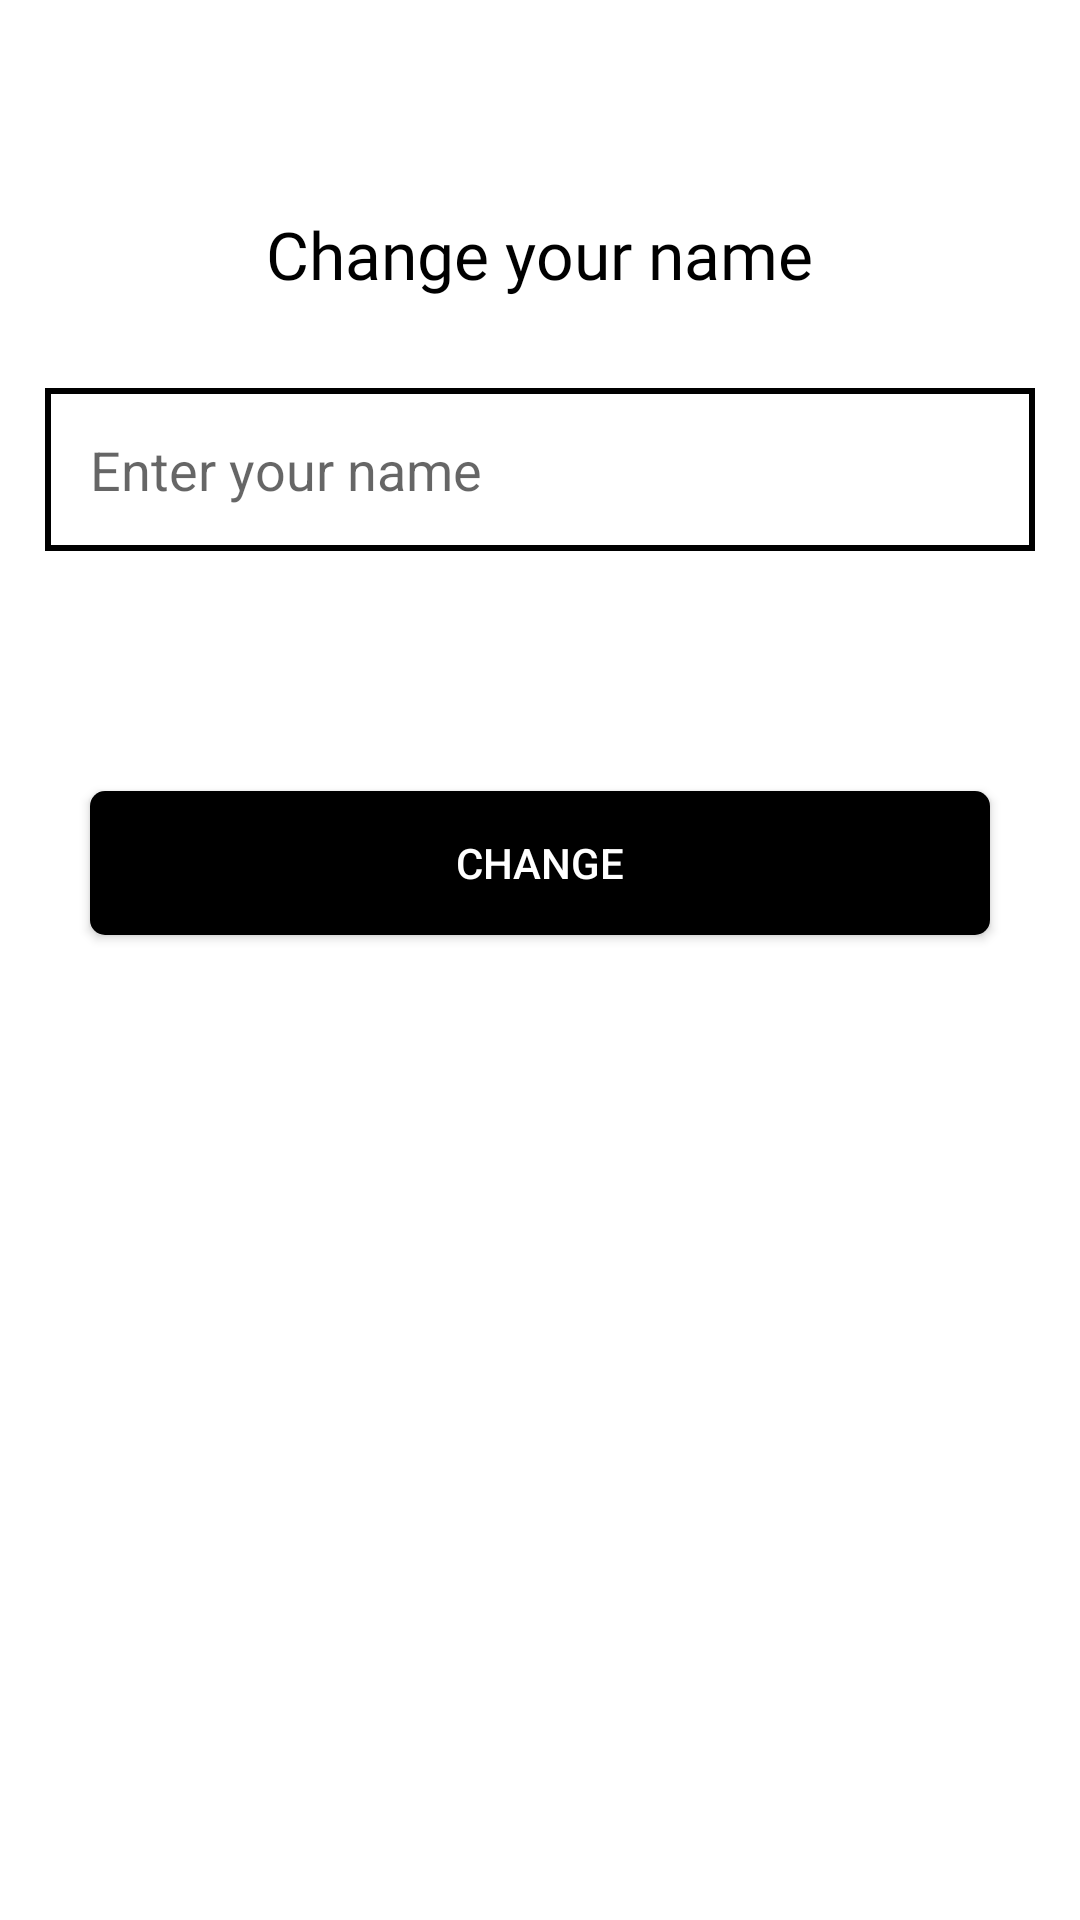

Reconstruct the res/layout file that produces this screen, plus the resources it refers to.
<!-- AndroidManifest.xml: application theme Theme.SchoolProject -->
<!-- res/layout/dg_edit_name.xml -->
<?xml version="1.0" encoding="utf-8"?>
<LinearLayout xmlns:android="http://schemas.android.com/apk/res/android"
    android:layout_width="match_parent"
    android:layout_height="wrap_content"
    android:orientation="vertical"
    android:background="@drawable/dg_white_corner">

    <ImageView
        android:id="@+id/ic_back"
        android:layout_width="50dp"
        android:layout_height="50dp"
        android:src="@drawable/ic_back_dg"
        android:layout_gravity="center"/>


    <TextView
        android:layout_width="wrap_content"
        android:layout_height="wrap_content"
        android:text="@string/changName"
        style="@style/TextAppearBlack"
        android:textSize="22dp"
        android:gravity="center"
        android:layout_gravity="center"
        android:layout_marginTop="20dp"/>

    <LinearLayout
        android:id="@+id/interaction"
        android:layout_width="match_parent"
        android:layout_height="wrap_content"
        android:orientation="vertical"
        android:padding="15dp"
        android:layout_below="@+id/btn_back">

        <EditText
            android:id="@+id/str_name"
            android:layout_width="match_parent"
            android:layout_height="wrap_content"
            android:background="@drawable/btn_solid_black"
            android:layout_marginVertical="15dp"
            android:textSize="18dp"
            android:hint="@string/wr_name"
            android:padding="15dp"/>

    </LinearLayout>

    <androidx.appcompat.widget.AppCompatButton
        android:id="@+id/btn_name_ch"
        android:layout_width="match_parent"
        android:layout_height="wrap_content"
        android:layout_below="@+id/timePick"
        android:layout_marginHorizontal="30dp"
        android:layout_marginTop="50dp"
        android:layout_marginBottom="100dp"
        android:background="@drawable/bg_button_firscreen"
        android:text="@string/Change"
        android:textColor="@color/white" />

</LinearLayout>
<!-- resources referenced by this layout -->
<resources>
  <color name="white">#FFFFFFFF</color>
  <!-- drawable bg_button_firscreen (drawable) -->
  <?xml version="1.0" encoding="utf-8"?>
  <shape xmlns:android="http://schemas.android.com/apk/res/android" android:shape="rectangle">
      <corners android:radius= "5dp" />
  
      <gradient
          android:startColor="@color/black"
          android:centerColor="@color/black"
          android:endColor="@color/black"/>
  
  </shape>
  <!-- drawable btn_solid_black (drawable) -->
  <?xml version="1.0" encoding="utf-8"?>
  <shape xmlns:android="http://schemas.android.com/apk/res/android" android:shape="rectangle">
  
      <stroke
          android:color="@color/black"
          android:width="2dp"/>
  
  </shape>
  <!-- drawable dg_white_corner (drawable) -->
  <?xml version="1.0" encoding="utf-8"?>
  <shape xmlns:android="http://schemas.android.com/apk/res/android" android:shape="rectangle">
  
      <corners
          android:topRightRadius="50dp"
          android:topLeftRadius="50dp"/>
  
      <solid
          android:color="@color/white"/>
  
  </shape>
  <string name="Change">Change</string>
  <string name="changName">Change your name</string>
  <string name="wr_name">Enter your name</string>
  <style name="TextAppearBlack" parent="Theme.AppCompat">
          <item name="android:fontFamily">@font/comfortaa</item>
          <item name="android:textColor">@color/black</item>
      </style>
  <style name="Theme.SchoolProject" parent="Theme.MaterialComponents.DayNight.NoActionBar">
          
          <item name="colorPrimary">@color/purple_500</item>
          <item name="colorPrimaryVariant">@color/purple_700</item>
          <item name="colorOnPrimary">@color/white</item>
          
          <item name="colorSecondary">@color/teal_200</item>
          <item name="colorSecondaryVariant">@color/teal_700</item>
          <item name="colorOnSecondary">@color/black</item>
          
          <item name="android:statusBarColor" tools:targetApi="l">?attr/colorPrimaryVariant</item>
          
      </style>
  <color name="black">#FF000000</color>
  <color name="purple_500">#FF6200EE</color>
  <color name="purple_700">#FF3700B3</color>
  <color name="teal_200">#FF03DAC5</color>
  <color name="teal_700">#FF018786</color>
</resources>
